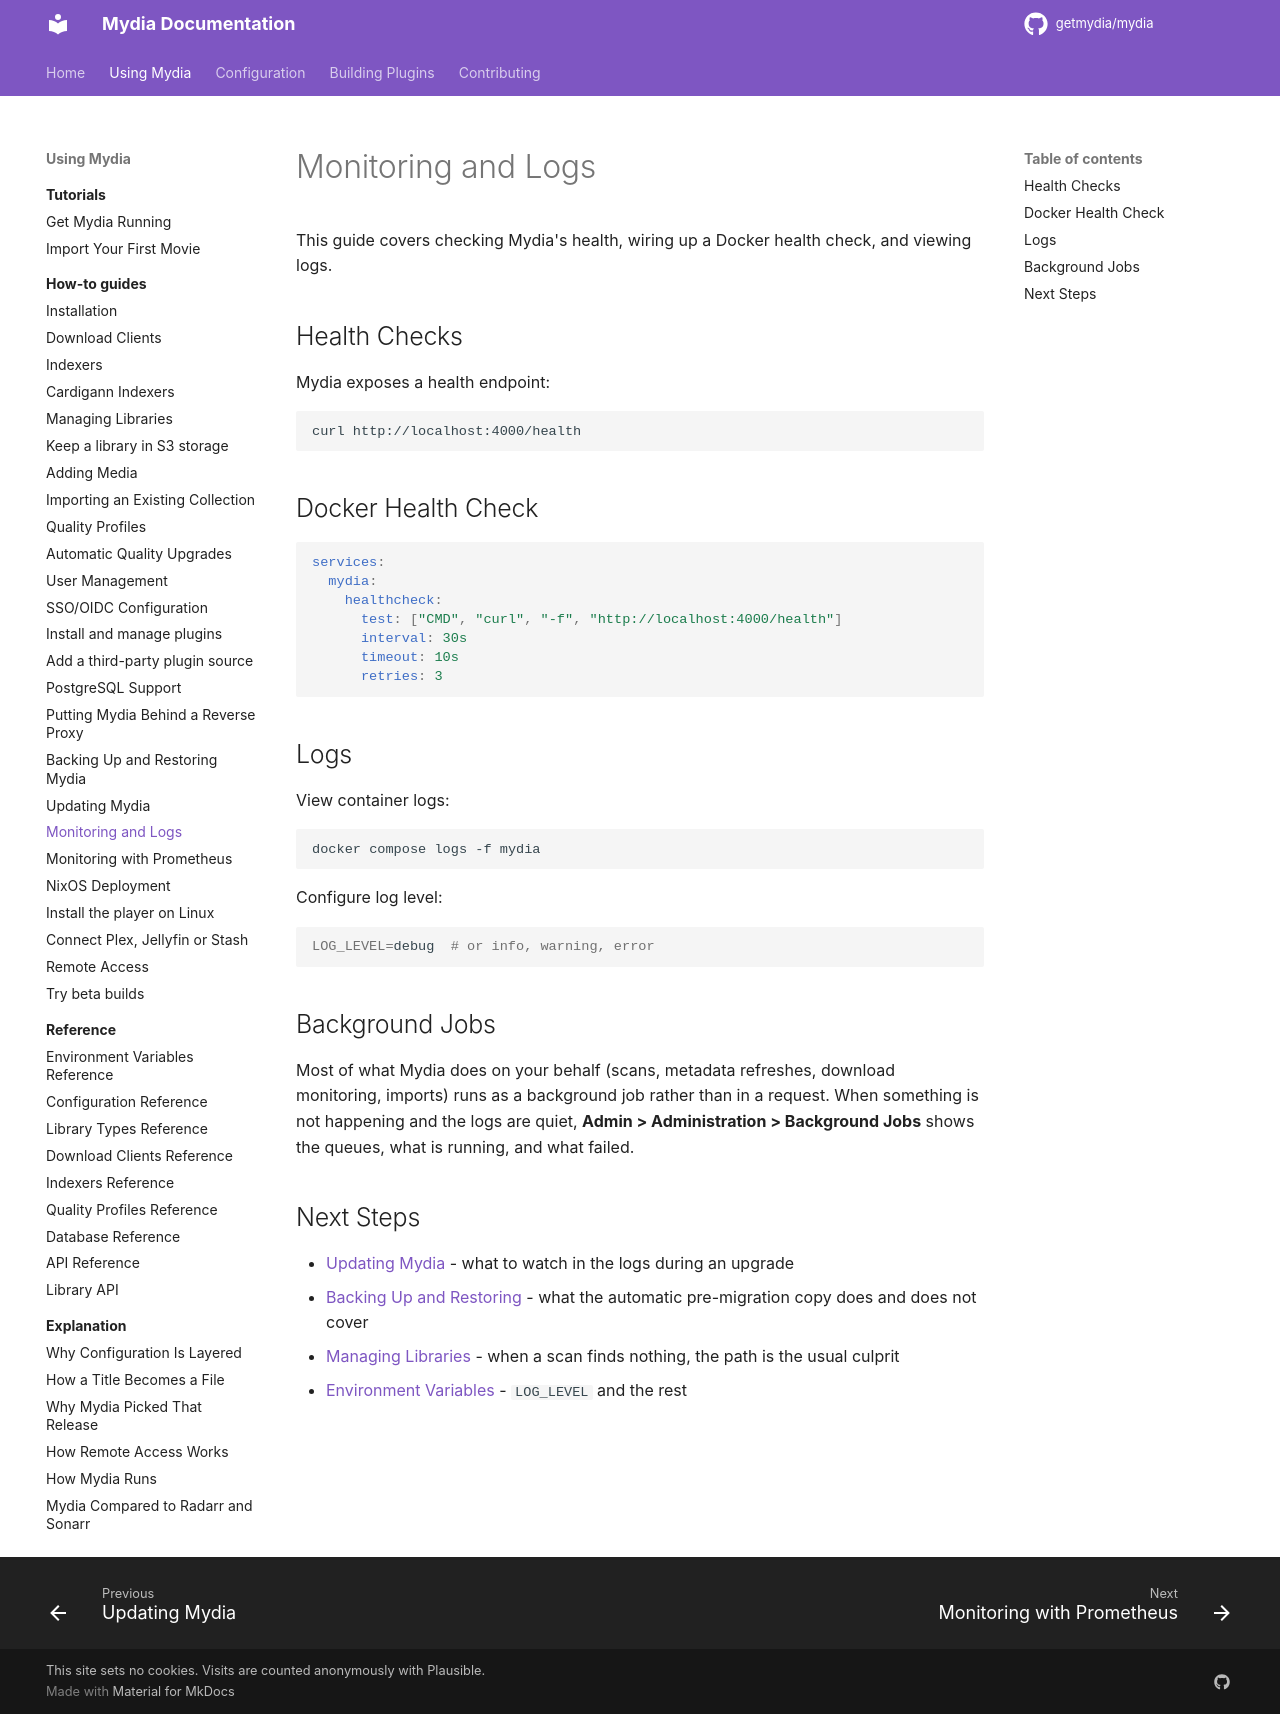

repository: getmydia/mydia · page: 0.19.0/using/how-to/monitor-and-logs/index.html · generator: mkdocs

# Monitoring and Logs

This guide covers checking Mydia's health, wiring up a Docker health check, and viewing logs.

## Health Checks

Mydia exposes a health endpoint:

```bash
curl http://localhost:4000/health
```

## Docker Health Check

```yaml
services:
  mydia:
    healthcheck:
      test: ["CMD", "curl", "-f", "http://localhost:4000/health"]
      interval: 30s
      timeout: 10s
      retries: 3
```

## Logs

View container logs:

```bash
docker compose logs -f mydia
```

Configure log level:

```bash
LOG_LEVEL=debug  # or info, warning, error
```

## Background Jobs

Most of what Mydia does on your behalf (scans, metadata refreshes, download
monitoring, imports) runs as a background job rather than in a request. When
something is not happening and the logs are quiet, **Admin > Administration > Background Jobs**
shows the queues, what is running, and what failed.

## Next Steps

- [Updating Mydia](update-mydia.md) - what to watch in the logs during an upgrade
- [Backing Up and Restoring](backup-restore.md) - what the automatic pre-migration copy does and does not cover
- [Managing Libraries](manage-libraries.md) - when a scan finds nothing, the path is the usual culprit
- [Environment Variables](../reference/environment-variables.md) - `LOG_LEVEL` and the rest
